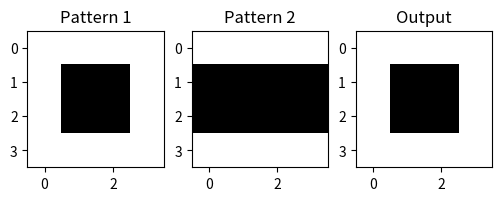
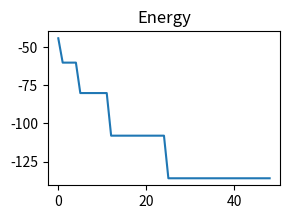

Python code for these plots, in order:
import numpy as np
import matplotlib.pyplot as plt


class HopfieldNetwork:
	def __init__(self, patterns, num_iterations):
		self.num_units = patterns.shape[1]
		self.num_iterations = num_iterations
		self.state_units = np.array([1 if 2 * np.random.random() - 1 >= 0 else 0 for _ in range(self.num_units)])
		self.W = np.zeros((self.num_units, self.num_units))
		for pattern in patterns:
			self.W += np.dot(np.transpose((2 * patterns - 1)), (2 * patterns - 1))
		np.fill_diagonal(self.W, 0)
		self.energy = [-0.5 * np.dot(np.dot(self.state_units.T, self.W), self.state_units)]

	def __generate_sequence_units(self):
		return np.random.choice(self.num_units, self.num_units)

	def run(self):
		no_update = True
		while True:
			for unit in self.__generate_sequence_units():
				unit_activation = np.dot(self.W[unit, :], self.state_units)
				if unit_activation >= 0 and self.state_units[unit] == 0:
					self.state_units[unit] = 1
					no_update = False
				elif unit_activation < 0 and self.state_units[unit] == 1:
					self.state_units[unit] = 0
					no_update = False
				self.energy.append(-0.5 * np.dot(np.dot(self.state_units.T, self.W), self.state_units))	
			if no_update:
				break
			else:
				no_update = True


if __name__ == "__main__":
	np.random.seed(1234)
	patterns = np.array([[1, 1, 1, 1, 1, 0, 0, 1, 1, 0, 0, 1, 1, 1, 1, 1],
						 [1, 1, 1, 1, 0, 0, 0, 0, 0, 0, 0, 0, 1, 1, 1, 1]])
	net = HopfieldNetwork(patterns, 10)
	net.run()
	plt.figure(figsize=(6, 3))
	plt.subplot(1, 3, 1)
	plt.imshow(np.reshape(patterns[0, :], (4, 4)), cmap="Greys_r")
	plt.title("Pattern 1")
	plt.subplot(1, 3, 2)
	plt.imshow(np.reshape(patterns[1, :], (4, 4)), cmap="Greys_r")
	plt.title("Pattern 2")
	plt.subplot(1, 3, 3)
	plt.imshow(np.reshape(net.state_units, (4, 4)), cmap="Greys_r")
	plt.title("Output")
	plt.figure(figsize=(3, 2))
	plt.plot(net.energy)
	plt.title("Energy")
	plt.show()
